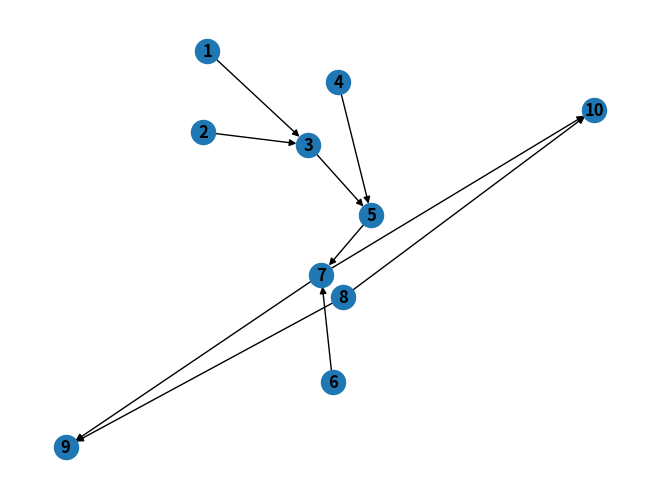
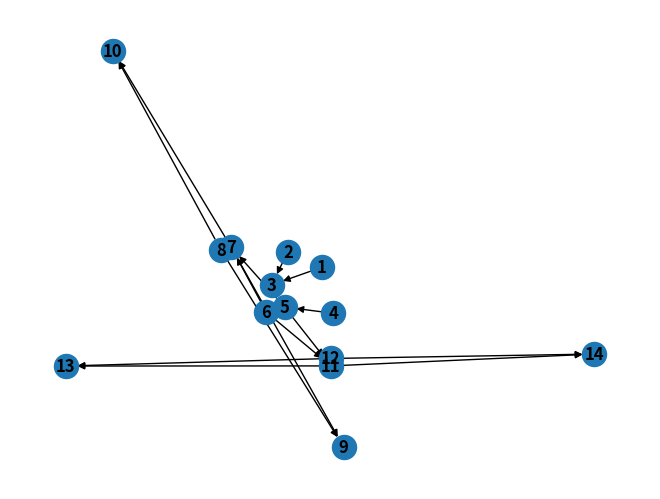
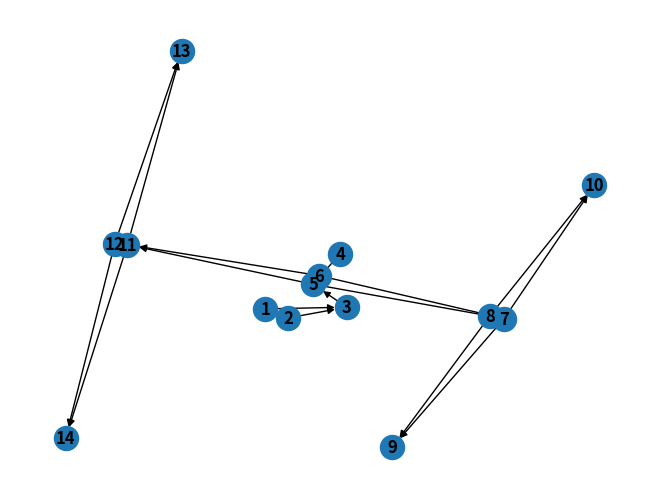
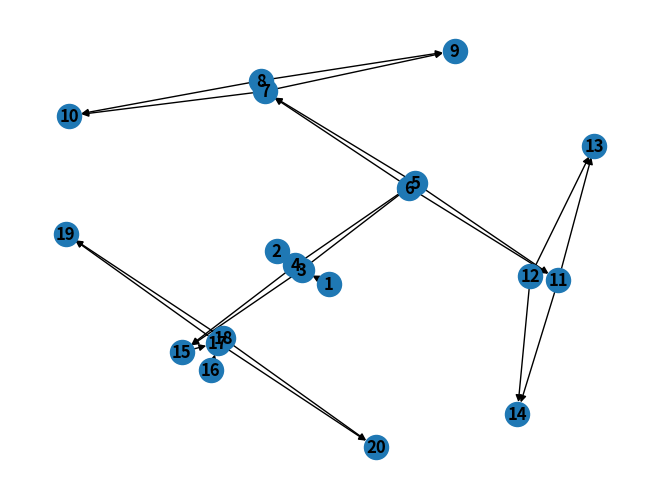
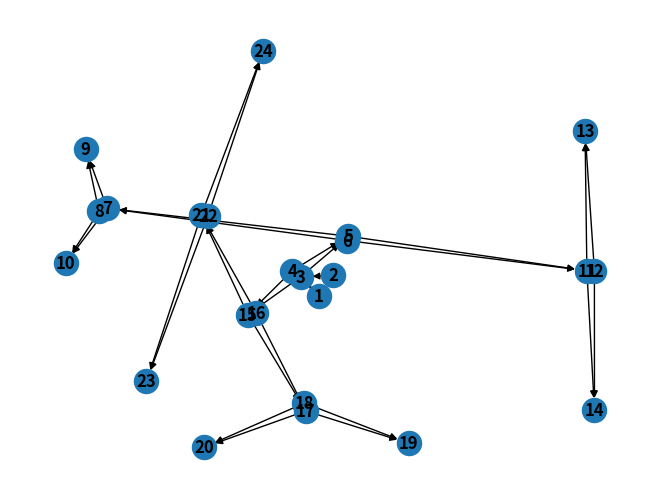
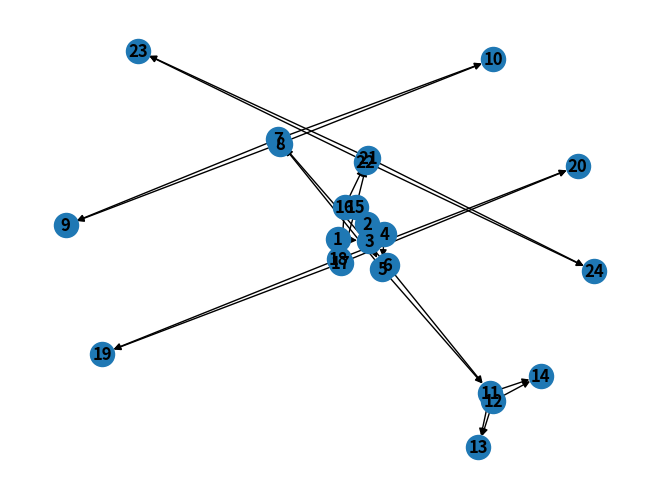
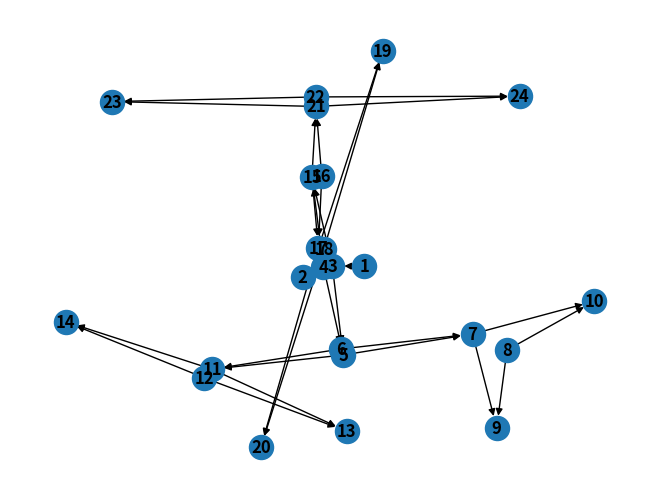
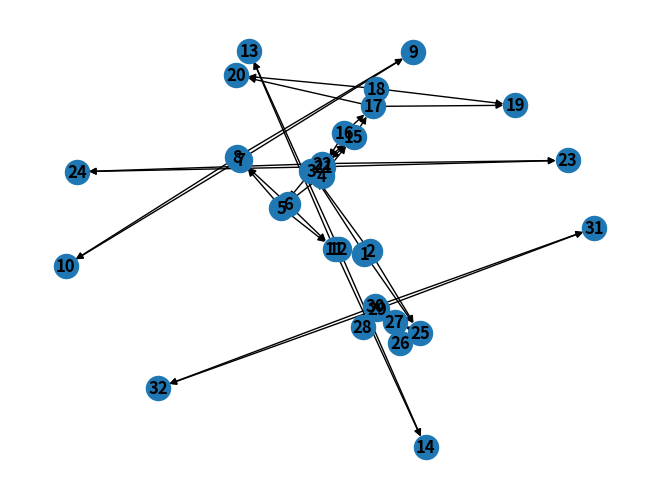
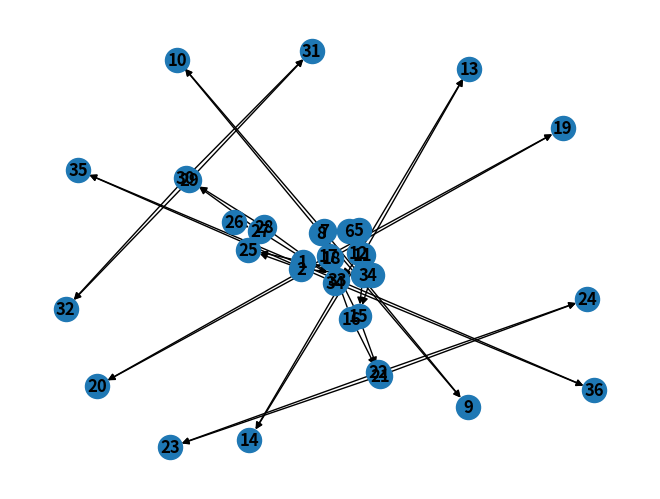
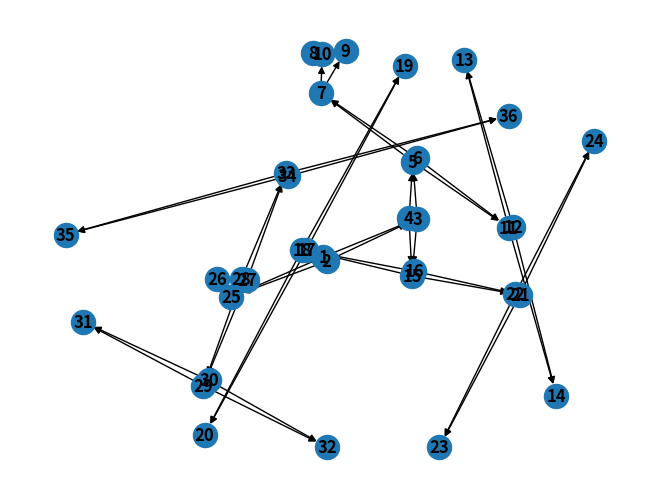
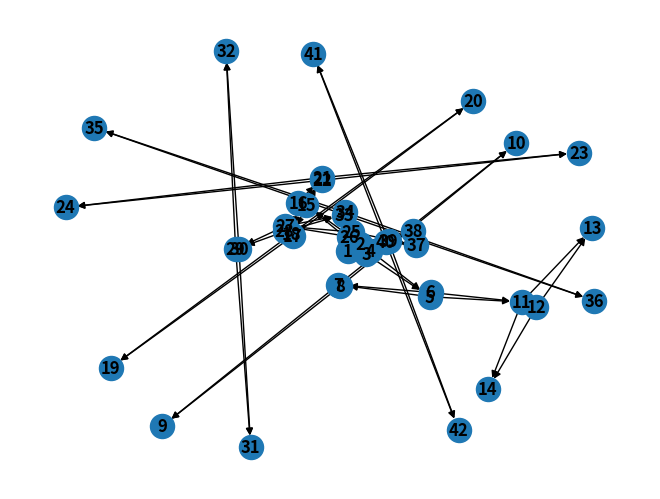
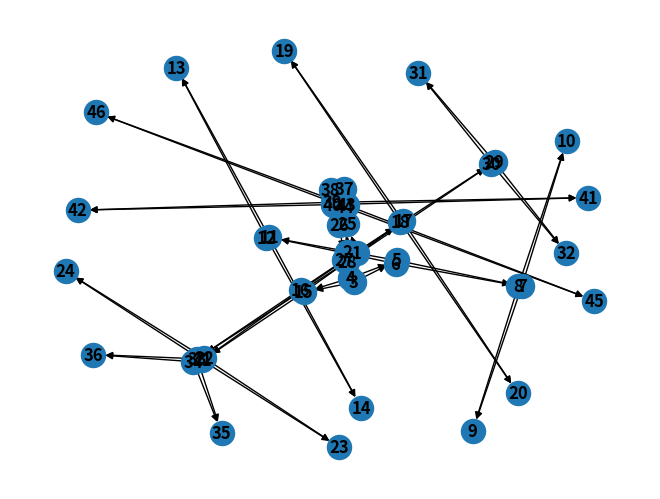
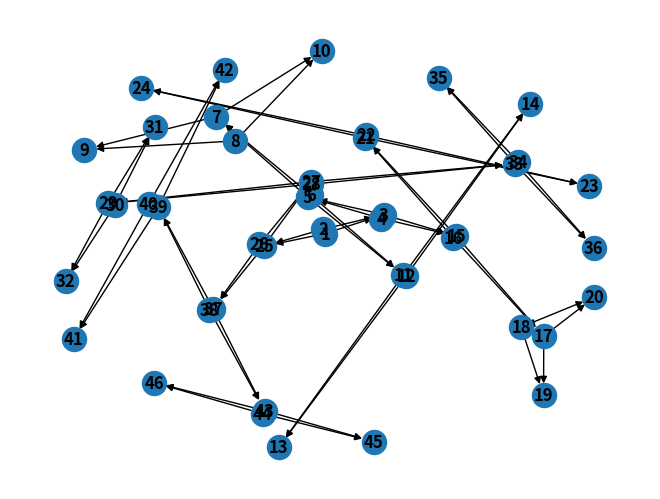
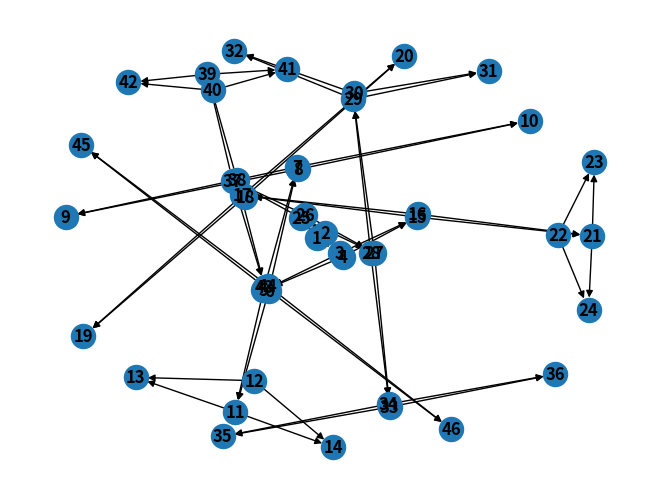
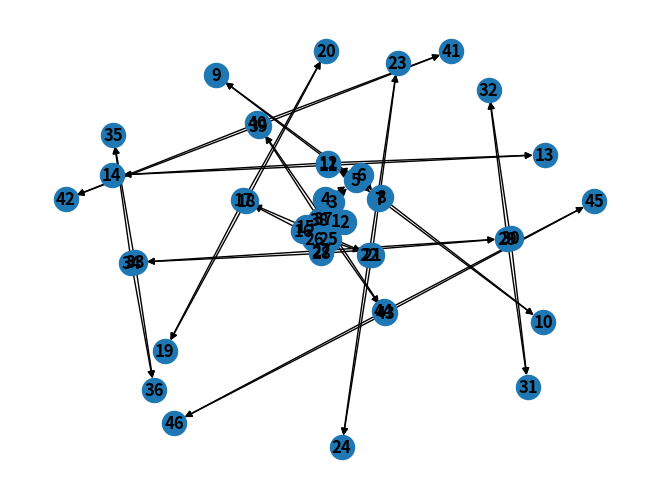

Write the Python code that produced these figures, in order.
#!/usr/bin/env python3
# -*- coding: utf-8 -*-
"""
Created on Wed Jun  9 17:04:20 2021

@author: berenice
"""

#import csv
#import numpy as np
#import random
import networkx as nx
import matplotlib.pyplot as plt

index= 1
parent1 = index 

graph = nx.MultiDiGraph() #set graph

curPer = 1

def family(graph, parent1, curGen, finalGD):
    global curPer
    
    if(curGen >= finalGD):
        return()
    
    print ("running fam, parent1:", parent1, "curPer:", curPer)
    print ("curGen", curGen)
    
    kid=2 # 2 kids per set of parents 
    print("kid #:",kid)
    
    parent2 = curPer +1
    curPer= curPer+1
    print("parent2/curPer:", curPer)
    
    for i in range(0, kid):
            child=curPer+1
            curPer = curPer + 1
            
            graph.add_edge(parent1, child)  #edge between parent1 and child (curPer)
            print ("p1 + kid:", parent1, child)
            
            graph.add_edge(parent2, child)
            print ("p2 + kid:", parent2, child)
            
            family(graph, child, curGen+1, finalGD) #recursion; adds a new generation

    nx.draw(graph,with_labels=True, font_weight='bold')
    plt.show()
    graph.edges(data=True)
    return

family(graph, parent1, 0, 4)

#save edge list
nx.write_edgelist(graph, "fam_jun17.txt")
